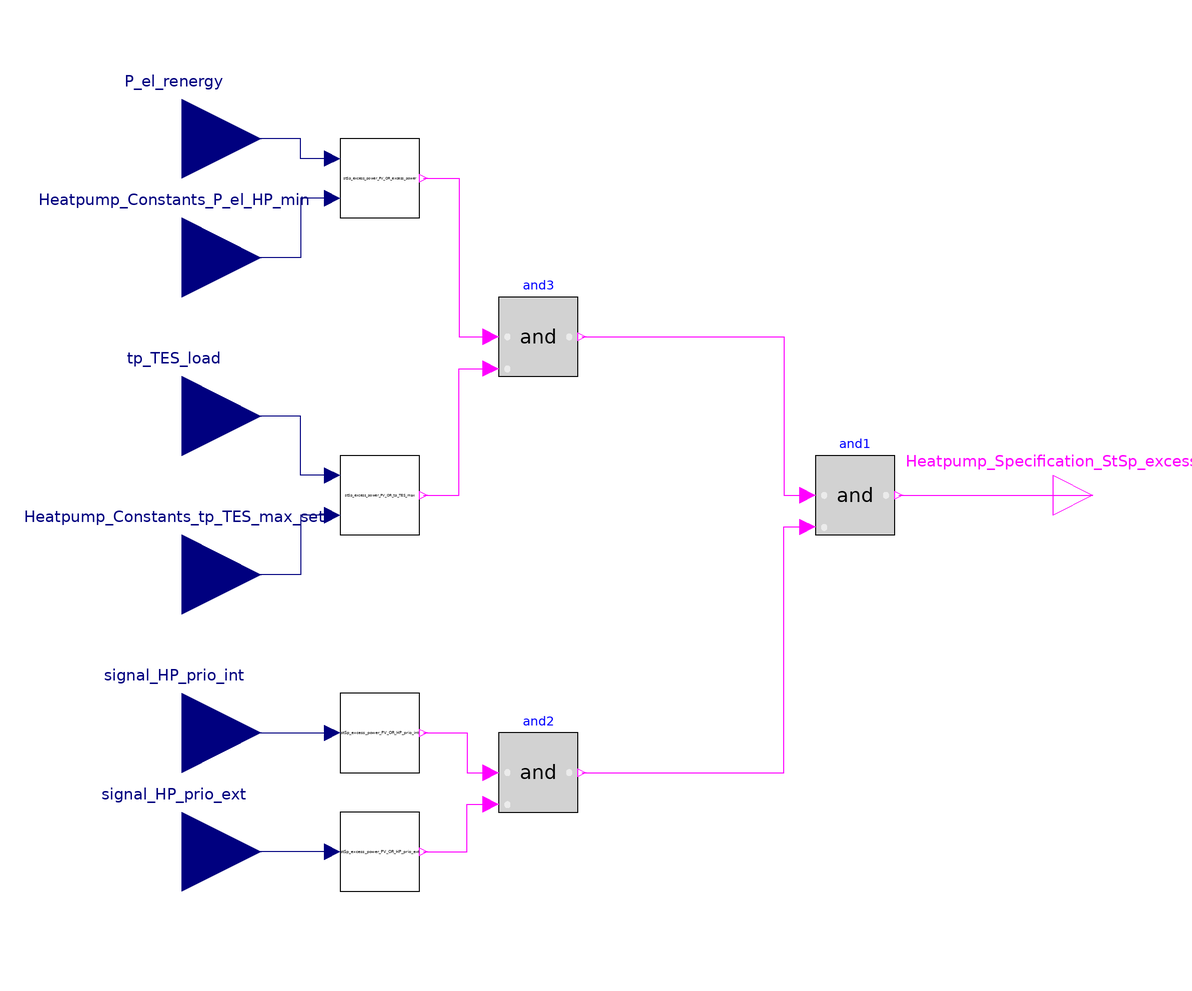

This picture is the connection diagram that the Modelica source below describes through its graphical annotations.

model HeatPump_StSp_excess_power_PV
        Modelica.Blocks.Interfaces.BooleanOutput Heatpump_Specification_StSp_excess_power_PV_SI
          annotation (Placement(transformation(extent={{100,-10},{120,10}})));
        Modelica.Blocks.Interfaces.RealInput signal_HP_prio_int
          annotation (Placement(transformation(extent={{-140,-80},{-100,-40}})));
        Modelica.Blocks.Interfaces.RealInput signal_HP_prio_ext annotation (
            Placement(transformation(extent={{-140,-110},{-100,-70}})));
        Modelica.Blocks.Logical.And and1
          annotation (Placement(transformation(extent={{40,-10},{60,10}})));
        OR_Heatpump_StSp_excess_power_PV.StSp_excess_power_PV_OR_HP_prio_ext
          stSp_excess_power_PV_OR_HP_prio_ext
          annotation (Placement(transformation(extent={{-80,-100},{-60,-80}})));
        OR_Heatpump_StSp_excess_power_PV.StSp_excess_power_PV_OR_HP_prio_int
          stSp_excess_power_PV_OR_HP_prio_int
          annotation (Placement(transformation(extent={{-80,-70},{-60,-50}})));
        Modelica.Blocks.Logical.And and2
          annotation (Placement(transformation(extent={{-40,-80},{-20,-60}})));
        Modelica.Blocks.Logical.And and3
          annotation (Placement(transformation(extent={{-40,30},{-20,50}})));
        Modelica.Blocks.Interfaces.RealInput P_el_renergy
          "electrical power - renewable energy (PV, BHKW)"
          annotation (Placement(transformation(extent={{-140,70},{-100,110}})));
        Modelica.Blocks.Interfaces.RealInput Heatpump_Constants_P_el_HP_min
          annotation (Placement(transformation(extent={{-140,40},{-100,80}})));
        Modelica.Blocks.Interfaces.RealInput tp_TES_load
          annotation (Placement(transformation(extent={{-140,0},{-100,40}})));
        Modelica.Blocks.Interfaces.RealInput Heatpump_Constants_tp_TES_max_set
          annotation (Placement(transformation(extent={{-140,-40},{-100,0}})));
        OR_Heatpump_StSp_excess_power_PV.StSp_excess_power_PV_OR_excess_power
          stSp_excess_power_PV_OR_excess_power
          annotation (Placement(transformation(extent={{-80,70},{-60,90}})));
        OR_Heatpump_StSp_excess_power_PV.StSp_excess_power_PV_OR_tp_TES_max
          stSp_excess_power_PV_OR_tp_TES_max
          annotation (Placement(transformation(extent={{-80,-10},{-60,10}})));
      equation
        connect(and1.y, Heatpump_Specification_StSp_excess_power_PV_SI)
          annotation (Line(points={{61,0},{110,0}}, color={255,0,255}));
        connect(stSp_excess_power_PV_OR_HP_prio_ext.signal_HP_prio_ext,
          signal_HP_prio_ext)
          annotation (Line(points={{-82,-90},{-120,-90}}, color={0,0,127}));
        connect(signal_HP_prio_int, stSp_excess_power_PV_OR_HP_prio_int.signal_HP_prio_int)
          annotation (Line(points={{-120,-60},{-82,-60}}, color={0,0,127}));
        connect(stSp_excess_power_PV_OR_HP_prio_int.OS_HP_prio_int, and2.u1)
          annotation (Line(points={{-59,-60},{-48,-60},{-48,-70},{-42,-70}},
              color={255,0,255}));
        connect(stSp_excess_power_PV_OR_HP_prio_ext.OS_HP_prio_ext, and2.u2)
          annotation (Line(points={{-59,-90},{-48,-90},{-48,-78},{-42,-78}},
              color={255,0,255}));
        connect(and2.y, and1.u2) annotation (Line(points={{-19,-70},{32,-70},{
                32,-8},{38,-8}}, color={255,0,255}));
        connect(and3.y, and1.u1) annotation (Line(points={{-19,40},{32,40},{32,
                0},{38,0}}, color={255,0,255}));
        connect(stSp_excess_power_PV_OR_excess_power.P_el_renergy, P_el_renergy)
          annotation (Line(points={{-82,85},{-90,85},{-90,90},{-120,90}}, color=
               {0,0,127}));
        connect(stSp_excess_power_PV_OR_excess_power.Heatpump_Constants_P_el_HP_min,
          Heatpump_Constants_P_el_HP_min) annotation (Line(points={{-82,75},{
                -90,75},{-90,60},{-120,60}}, color={0,0,127}));
        connect(stSp_excess_power_PV_OR_tp_TES_max.Heatpump_Constants_tp_TES_max_set,
          Heatpump_Constants_tp_TES_max_set) annotation (Line(points={{-82,-5},
                {-90,-5},{-90,-20},{-120,-20}}, color={0,0,127}));
        connect(stSp_excess_power_PV_OR_tp_TES_max.tp_TES_load, tp_TES_load)
          annotation (Line(points={{-82,5},{-90,5},{-90,20},{-120,20}}, color={
                0,0,127}));
        connect(stSp_excess_power_PV_OR_tp_TES_max.OS_tp_TES_max, and3.u2)
          annotation (Line(points={{-59,0},{-50,0},{-50,32},{-42,32}}, color={
                255,0,255}));
        connect(stSp_excess_power_PV_OR_excess_power.OS_excess_power, and3.u1)
          annotation (Line(points={{-59,80},{-50,80},{-50,40},{-42,40}}, color=
                {255,0,255}));
        annotation (Icon(coordinateSystem(preserveAspectRatio=false)), Diagram(
              coordinateSystem(preserveAspectRatio=false)));
      end HeatPump_StSp_excess_power_PV;